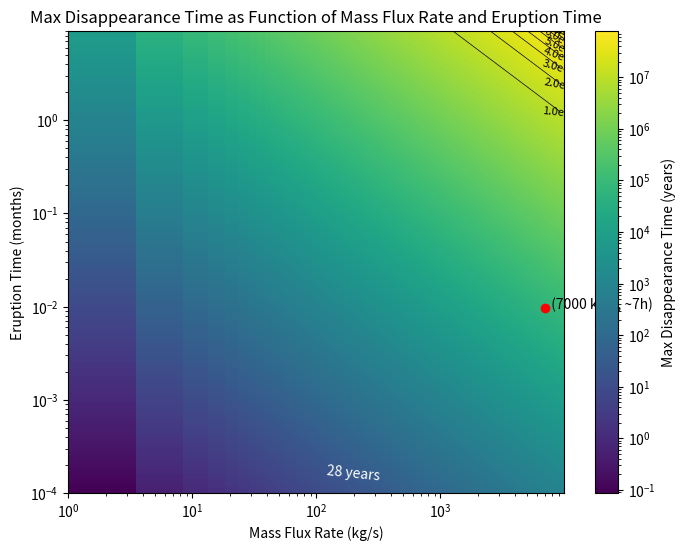

Here is the Python script that generated this plot:
#!/usr/bin/env python3
# -*- coding: utf-8 -*-
"""
Created on Tue Jun 25 12:37:27 2024

[redacted]

This code shows the eruption time from less than an hour up to 6 months in log-scale
It calculates and shows the mass flux in kg/s, the range of interest [1,10000]kg/s
The disappearance time is shown in terms of years for convenience for the reader

"""

import numpy as np
import matplotlib.pyplot as plt
from matplotlib.colors import LogNorm

# Constants
A = 10**8  # Area of the plume source (m^2)
s_r = 3.2e13  # Sputtering rate (ptcls/sm²)
H2O = 2.987e-26  # Kg per particle of H2O 

sputtering_rate = s_r * H2O  # Sputtering convertion (kg/sm²)

seconds_per_month = 2.628e6  # Conversion factor: seconds per month
seconds_per_year = 3.154e+7 # Conversion factor: seconds per year

# Define the ranges for eruption time and mass flux
eruption_times = np.logspace(np.log10(0.0001), np.log10(9), 1000)  # Eruption times from less than 1 month to 6 months
mass_flux_rates = np.arange(1, 10000 + 1, 5)  # Mass flux rates from 10 to 10,000 kg/s
                                              # Stepsize = 5 to make it smoother

# CALCULATIONS:
# Calculate total particles erupted
def calculate_total_particles_eruption(mass_flux_rate, t_eruption):
    N = mass_flux_rate * t_eruption * seconds_per_month  # Convert time to seconds
    return N

# Calculate maximum disappearance time
def calculate_max_disappearance_time(total_particles, sputtering_rate):
    return total_particles / (sputtering_rate * A) / seconds_per_year  # Convert time to years

# PLOTTING:
# Create a meshgrid for plotting
mass_flux_grid, eruption_time_grid = np.meshgrid(mass_flux_rates, eruption_times)

# Initialize the array for maximum disappearance times
Tmax_grid = np.zeros_like(mass_flux_grid, dtype=float)

# Calculate Tmax for each combination of mass flux rate and eruption time
for i in range(len(eruption_times)):
    for j in range(len(mass_flux_rates)):
        total_particles = calculate_total_particles_eruption(mass_flux_rates[j], eruption_times[i])
        Tmax_grid[i, j] = calculate_max_disappearance_time(total_particles, sputtering_rate)


# Plotting the "heatmap" = Tmax with contours
plt.figure(figsize=(8, 6))
contour = plt.contour(mass_flux_grid, eruption_time_grid, Tmax_grid, colors='black', linewidths=0.5)
plt.clabel(contour, inline=True, fontsize=8, fmt='%1.1e')
plt.pcolormesh(mass_flux_grid, eruption_time_grid, Tmax_grid, shading='auto', norm=LogNorm(), cmap='viridis')
plt.colorbar(label='Max Disappearance Time (years)')

# Add the contour line for Tmax = 28 years
contour_28 = plt.contour(mass_flux_grid, eruption_time_grid, Tmax_grid, levels=[28], colors='white', linewidths=1.5)
plt.clabel(contour_28, inline=True, fontsize=10, fmt='28 years')

# Highlight the specific point as this is the plume that was observed 
example_mass_flux_rate = 7000 # Example mass flux rate (in kg/s)
example_eruption_time = 0.00958903 # Example eruption of 7h (converted to months)
plt.plot(example_mass_flux_rate, example_eruption_time, 'ro')  # Red point
plt.text(example_mass_flux_rate, example_eruption_time, '  (7000 kg/s, ~7h)', color='black')

plt.xlabel('Mass Flux Rate (kg/s)')
plt.ylabel('Eruption Time (months)')
plt.yscale('log')  # Set y-axis to logarithmic scale
plt.xscale ('log') # Set x-axis to logarithmic scale
plt.title('Max Disappearance Time as Function of Mass Flux Rate and Eruption Time')
plt.show()

# Example calculations for print
total_particles = calculate_total_particles_eruption(example_mass_flux_rate, example_eruption_time)
max_disappearance_time = calculate_max_disappearance_time(total_particles, sputtering_rate)
print(f"Total particles erupted: {total_particles:.2E} kg")
print(f"Max disappearance time: {max_disappearance_time:.2E} years")
